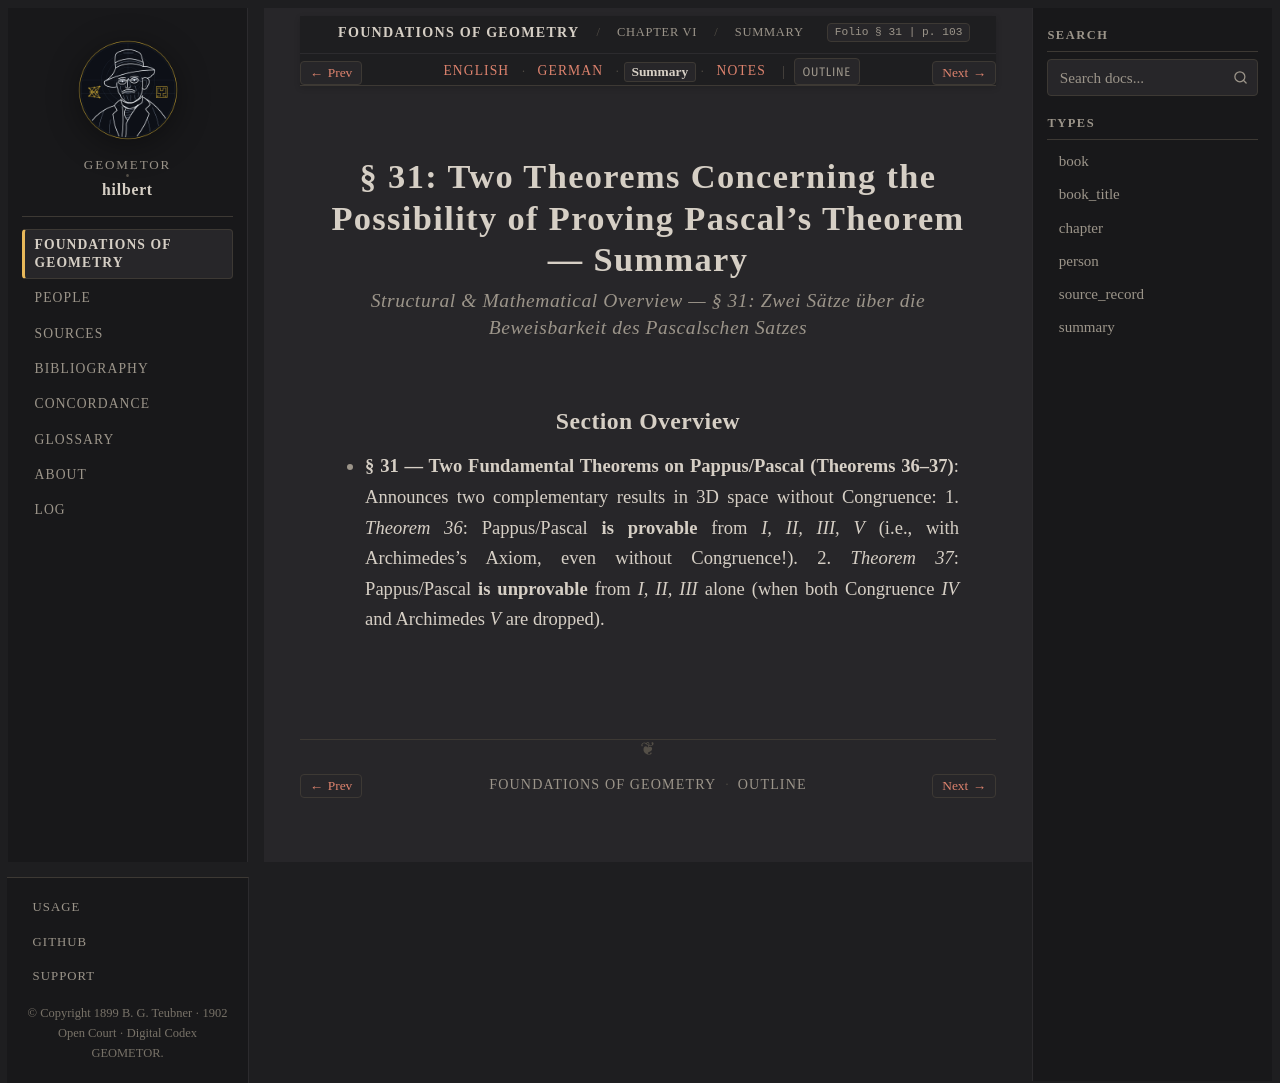

repository: geometor/hilbert · page: grundlagen/chapter_06/sec_31/summary.html · generator: sphinx

:layout: book
:canonical_id: § 31 (Summary)
:breadcrumb_title: Summary
:order: 31
:tracks: English: index | German: de | Summary: summary | Notes: notes

.. _grundlagen-summary-s31:

§ 31: Two Theorems Concerning the Possibility of Proving Pascal's Theorem — Summary
===================================================================================

.. rubric:: Structural & Mathematical Overview — *§ 31: Zwei Sätze über die Beweisbarkeit des Pascalschen Satzes*

Section Overview
----------------

* **§ 31 — Two Fundamental Theorems on Pappus/Pascal (Theorems 36–37)**: Announces two complementary results in 3D space without Congruence:
  1. `Theorem 36`: Pappus/Pascal **is provable** from `I, II, III, V` (i.e., with Archimedes's Axiom, even without Congruence!).
  2. `Theorem 37`: Pappus/Pascal **is unprovable** from `I, II, III` alone (when both Congruence `IV` and Archimedes `V` are dropped).
